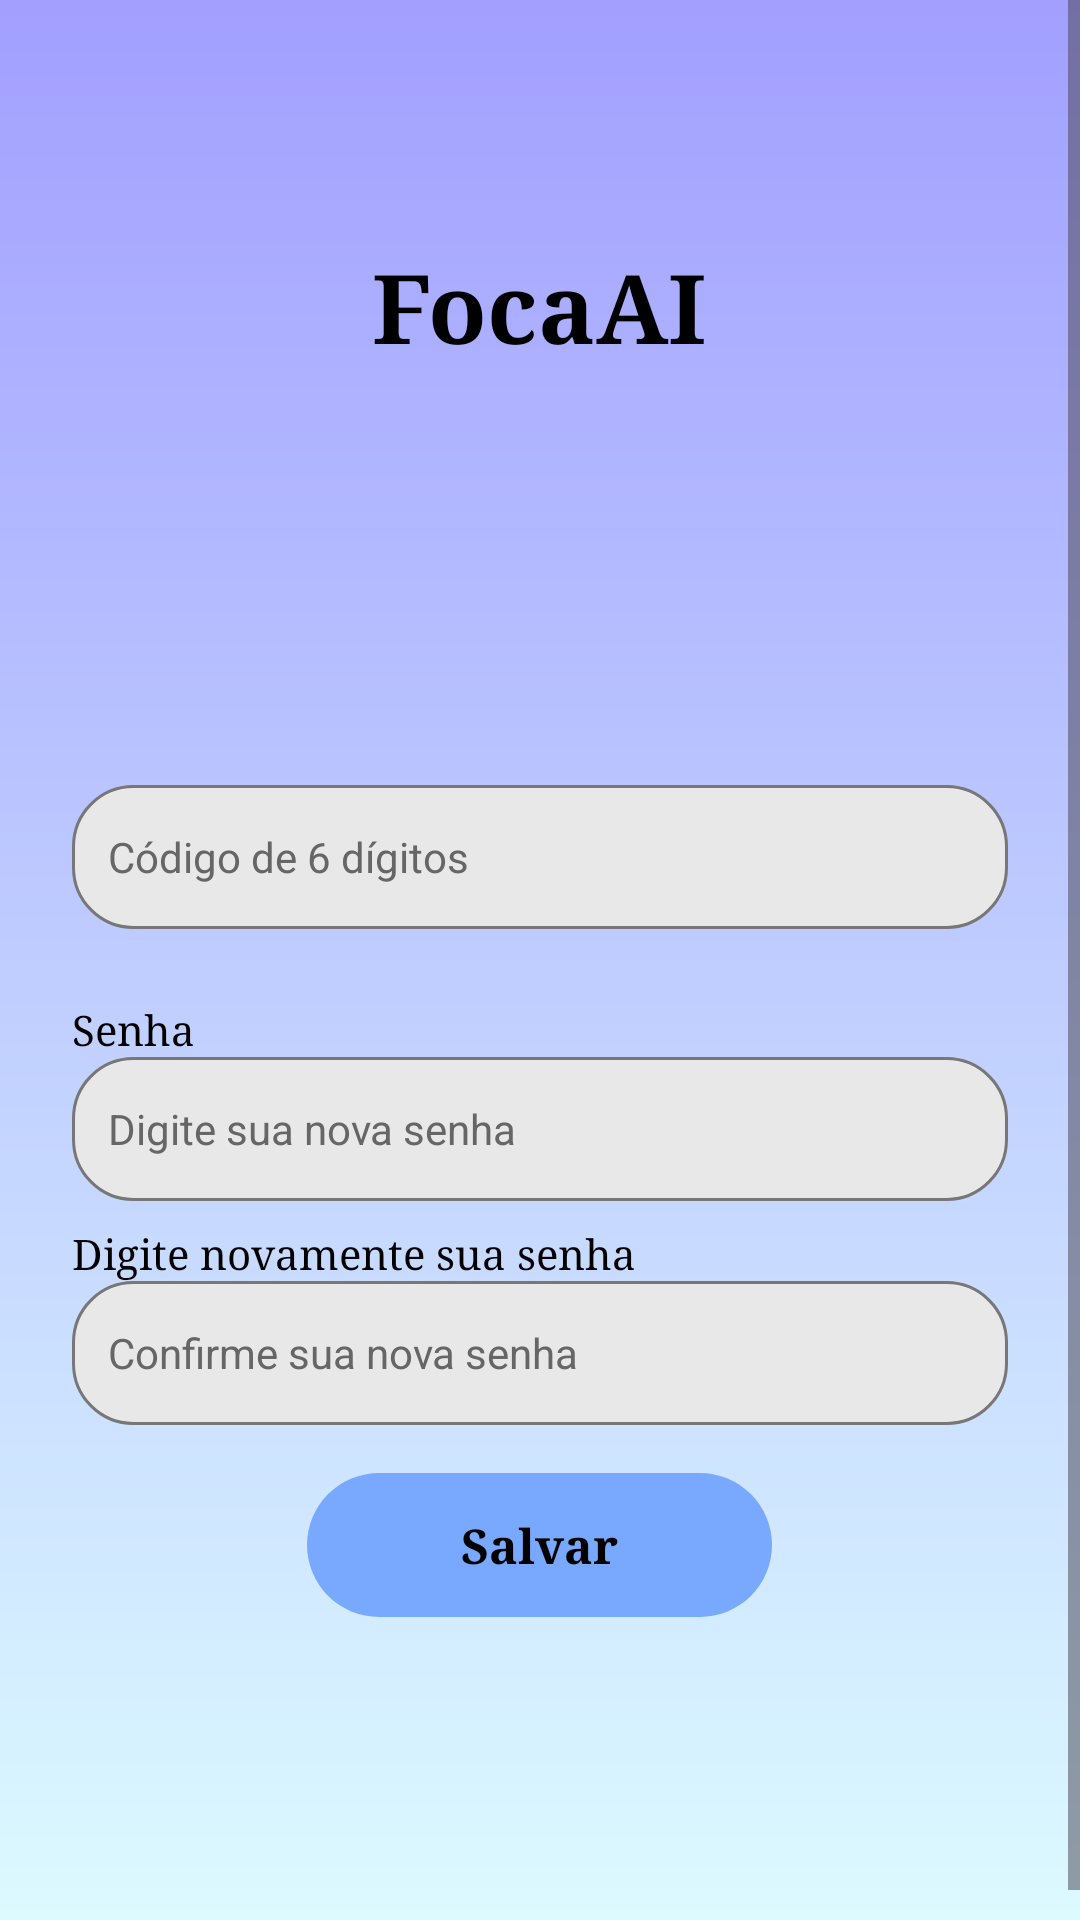

Produce the Android XML layout that renders to this screen, including the resource entries it uses.
<!-- AndroidManifest.xml: application theme Theme.FocaAi -->
<!-- res/layout/activity_recuperar_senha.xml -->
<?xml version="1.0" encoding="utf-8"?>
<ScrollView xmlns:android="http://schemas.android.com/apk/res/android"
    android:id="@+id/main"
    android:layout_width="match_parent"
    android:layout_height="match_parent"
    android:background="@drawable/bg_foca_gradient"
    android:fillViewport="true"
    android:clipToPadding="false"
    android:scrollbars="vertical">
<androidx.constraintlayout.widget.ConstraintLayout xmlns:android="http://schemas.android.com/apk/res/android"
    xmlns:app="http://schemas.android.com/apk/res-auto"
    xmlns:tools="http://schemas.android.com/tools"
    android:layout_width="match_parent" android:minHeight="650dp"
    android:layout_height="wrap_content"
   
    tools:context=".activities.RecuperarSenhaActivity">

    <LinearLayout
        android:id="@+id/layoutRecuperarSenha"
        android:layout_width="match_parent"
        android:layout_height="wrap_content"
        android:gravity="center_horizontal"
        android:orientation="vertical"
        android:paddingStart="24dp"
        android:paddingEnd="24dp"
        app:layout_constraintBottom_toBottomOf="parent"
        app:layout_constraintTop_toTopOf="parent"
        app:layout_constraintVertical_bias="0.42">

        <TextView
            android:layout_width="wrap_content"
            android:layout_height="wrap_content"
            android:fontFamily="serif"
            android:text="FocaAI"
            android:textColor="#000000"
            android:textSize="32sp"
            android:textStyle="bold" />

        <ImageView
            android:layout_width="110dp"
            android:layout_height="110dp"
            android:layout_marginTop="4dp"
            android:contentDescription="Logo do FocaAi"
            android:scaleType="fitCenter"
            app:srcCompat="@drawable/livro" />

        <EditText
            android:textColorHint="#666666"
            android:textColor="#000000"
            android:id="@+id/editCodigoRecuperacao"
            android:layout_width="match_parent"
            android:layout_height="48dp"
            android:layout_marginTop="24dp"
            android:background="@drawable/campo_rounded"
            android:hint="Código de 6 dígitos"
            android:inputType="number"
            android:maxLength="6"
            android:paddingStart="12dp"
            android:paddingEnd="12dp"
            android:textSize="14sp" />

        <TextView
            android:layout_width="match_parent"
            android:layout_height="wrap_content"
            android:layout_marginTop="24dp"
            android:fontFamily="serif"
            android:text="Senha"
            android:textColor="#000000"
            android:textSize="14sp" />

        <EditText
            android:textColorHint="#666666"
            android:textColor="#000000"
            android:id="@+id/editNovaSenha"
            android:layout_width="match_parent"
            android:layout_height="48dp"
            android:background="@drawable/campo_rounded"
            android:hint="Digite sua nova senha"
            android:inputType="textPassword"
            android:paddingStart="12dp"
            android:paddingEnd="12dp"
            android:textSize="14sp" />

        <TextView
            android:layout_width="match_parent"
            android:layout_height="wrap_content"
            android:layout_marginTop="8dp"
            android:fontFamily="serif"
            android:text="Digite novamente sua senha"
            android:textColor="#000000"
            android:textSize="14sp" />

        <EditText
            android:textColorHint="#666666"
            android:textColor="#000000"
            android:id="@+id/editConfirmarNovaSenha"
            android:layout_width="match_parent"
            android:layout_height="48dp"
            android:background="@drawable/campo_rounded"
            android:hint="Confirme sua nova senha"
            android:inputType="textPassword"
            android:paddingStart="12dp"
            android:paddingEnd="12dp"
            android:textSize="14sp" />

        <Button
            android:id="@+id/buttonSalvarNovaSenha"
            android:layout_width="155dp"
            android:layout_height="48dp"
            android:layout_marginTop="16dp"
            android:background="@drawable/button_rounded"
            android:fontFamily="serif"
            android:padding="0dp"
            android:stateListAnimator="@null"
            android:text="Salvar"
            android:textAllCaps="false"
            android:textColor="#000000"
            android:textSize="16sp"
            android:textStyle="bold"
            app:backgroundTint="@null" />

    </LinearLayout>


</androidx.constraintlayout.widget.ConstraintLayout>
</ScrollView>
<!-- resources referenced by this layout -->
<resources>
  <!-- drawable bg_foca_gradient (drawable) -->
  <?xml version="1.0" encoding="utf-8"?>
  <shape xmlns:android="http://schemas.android.com/apk/res/android" android:shape="rectangle">
      <gradient android:angle="270" android:startColor="#A29FFF" android:endColor="#DCFAFF" android:type="linear" />
  </shape>
  <!-- drawable button_rounded (drawable) -->
  <?xml version="1.0" encoding="utf-8"?>
  <shape xmlns:android="http://schemas.android.com/apk/res/android"
      android:shape="rectangle">
  
      <solid android:color="#78A9FF" />
  
      <corners android:radius="50dp" />
  
  </shape>
  <!-- drawable campo_rounded (drawable) -->
  <?xml version="1.0" encoding="utf-8"?>
  <shape xmlns:android="http://schemas.android.com/apk/res/android"
      android:shape="rectangle">
  
      <solid android:color="#E8E8E8" />
  
      <stroke
          android:width="1dp"
          android:color="#777777" />
  
      <corners android:radius="20dp" />
  
  </shape>
  <style name="Theme.FocaAi" parent="Base.Theme.FocaAi" />
  <style name="Base.Theme.FocaAi" parent="Theme.Material3.DayNight.NoActionBar">
          
          
      </style>
</resources>
